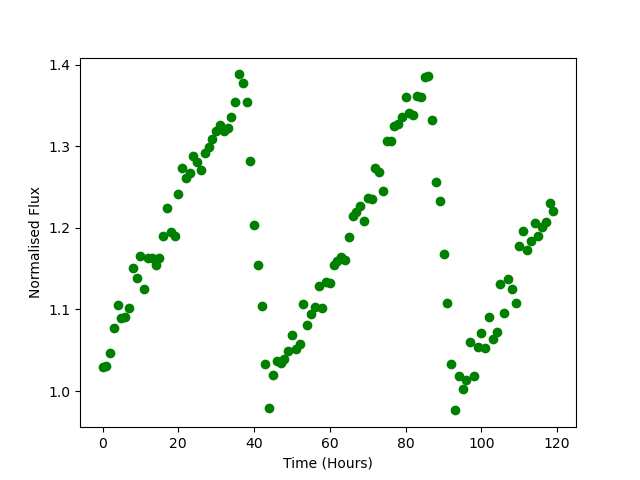

Data behind this chart, as committed beside it:
Time, Flux
0.0, 1.029
1.0, 1.031
2.0, 1.047
3.0, 1.077
4.0, 1.106
5.0, 1.09
6.0, 1.091
7.0, 1.102
8.0, 1.15
9.0, 1.139
10.0, 1.166
11.0, 1.125
12.0, 1.163
13.0, 1.163
14.0, 1.155
15.0, 1.163
16.0, 1.19
17.0, 1.225
18.0, 1.194
19.0, 1.19
20.0, 1.241
21.0, 1.274
22.0, 1.261
23.0, 1.268
24.0, 1.288
25.0, 1.281
26.0, 1.271
27.0, 1.292
28.0, 1.3
29.0, 1.309
30.0, 1.319
31.0, 1.326
32.0, 1.319
33.0, 1.323
34.0, 1.336
35.0, 1.354
36.0, 1.388
37.0, 1.377
38.0, 1.354
39.0, 1.282
40.0, 1.204
41.0, 1.154
42.0, 1.105
43.0, 1.033
44.0, 0.9796
45.0, 1.02
46.0, 1.037
47.0, 1.034
48.0, 1.039
49.0, 1.049
50.0, 1.069
51.0, 1.051
52.0, 1.058
53.0, 1.106
54.0, 1.081
55.0, 1.094
56.0, 1.103
57.0, 1.129
58.0, 1.102
59.0, 1.134
... 60 more rows
